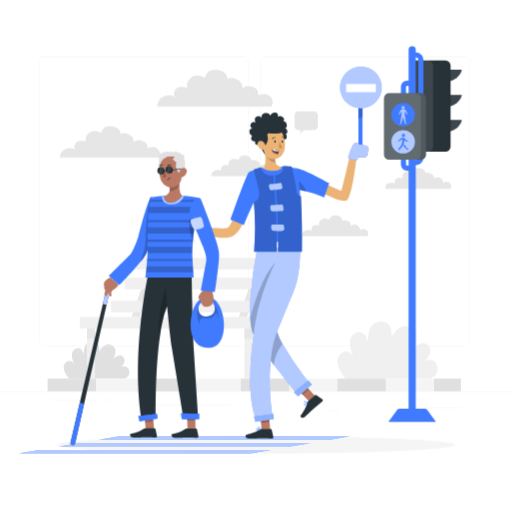
t = 0.00 s
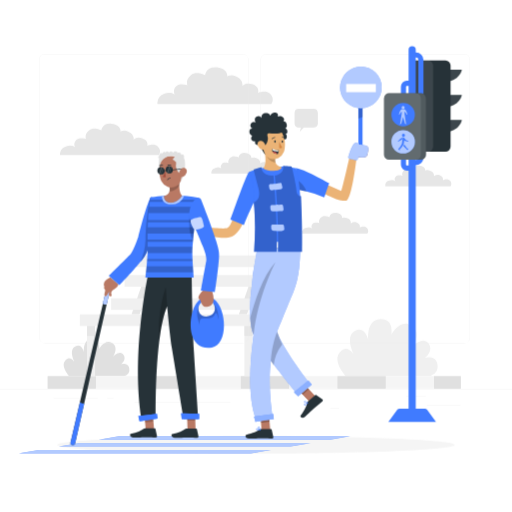
t = 0.19 s
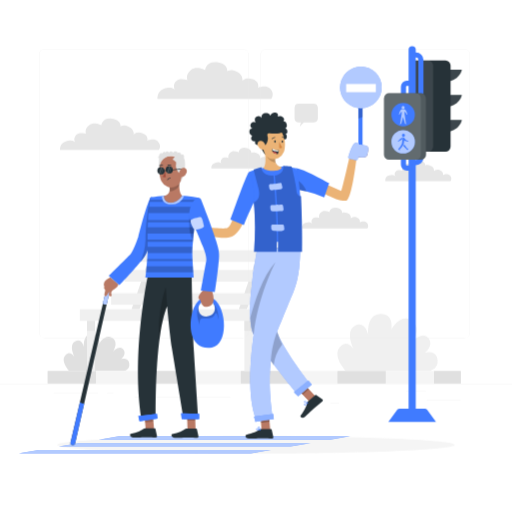
t = 0.56 s
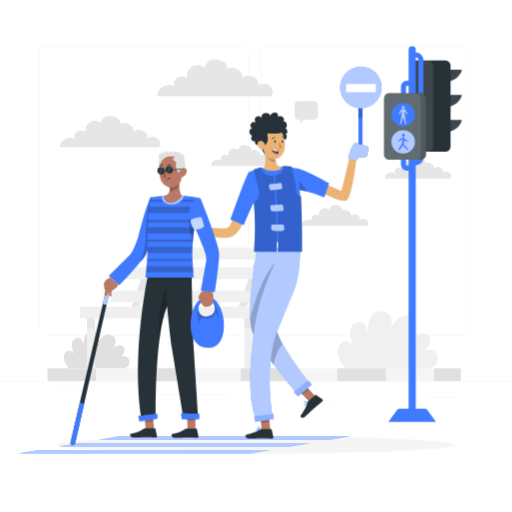
t = 0.75 s
t = 0.94 s: frame unchanged from t = 0.56 s, image omitted
t = 1.31 s: frame unchanged from t = 0.19 s, image omitted

The animated SVG that drew these frames (rendered in a browser with its animation timeline set to each time). Animation: 1 CSS @keyframes rule; one cycle of 1.50 s, repeats indefinitely.

<svg class="animated" id="freepik_stories-volunteering" xmlns="http://www.w3.org/2000/svg" viewBox="0 0 500 500" version="1.1" xmlns:xlink="http://www.w3.org/1999/xlink" xmlns:svgjs="http://svgjs.com/svgjs"><style>svg#freepik_stories-volunteering:not(.animated) .animable {opacity: 0;}svg#freepik_stories-volunteering.animated #freepik--background-complete--inject-132 {animation: 1.5s Infinite  linear floating;animation-delay: 0s;}            @keyframes floating {                0% {                    opacity: 1;                    transform: translateY(0px);                }                50% {                    transform: translateY(-10px);                }                100% {                    opacity: 1;                    transform: translateY(0px);                }            }        </style><g id="freepik--background-complete--inject-132" class="animable animator-active" style="transform-origin: 250px 228.23px;"><path d="M67.58,369.77s-9-9.78-3.68-15.45,9.4,2.73,9.4,2.73-6.87-12.27,0-16.18,8.73,6,8.73,6S80.26,334,89.47,333.28s7.3,9.93,7.3,9.93,5.46-10.3,12.61-6,1.12,13.45,1.12,13.45,6.37-6.74,10-1.85-2.16,9.29-2.16,9.29,6.89-2.2,7.92,4.2-5.44,7.44-5.44,7.44Z" style="fill: rgb(224, 224, 224); transform-origin: 94.2945px 351.508px;" id="elwuqe5zg3so" class="animable"></path><path d="M337.67,369.77s-13.78-14.92-5.61-23.57,14.35,4.16,14.35,4.16-10.49-18.73,0-24.7,13.31,9.2,13.31,9.2-2.7-19.7,11.35-20.78,11.14,15.16,11.14,15.16,8.34-15.72,19.25-9.12,1.72,20.54,1.72,20.54,9.71-10.29,15.24-2.83S415.11,352,415.11,352s10.52-3.35,12.1,6.41-8.31,11.35-8.31,11.35Z" style="fill: rgb(240, 240, 240); transform-origin: 378.426px 341.899px;" id="elkgam7lqwoi" class="animable"></path><polygon points="233.26 309.51 241.12 309.51 257.2 263.21 249.34 263.21 233.26 309.51" style="fill: rgb(230, 230, 230); transform-origin: 245.23px 286.36px;" id="el3bfm2e996tk" class="animable"></polygon><polygon points="128.45 309.51 136.31 309.51 152.39 263.21 144.53 263.21 128.45 309.51" style="fill: rgb(230, 230, 230); transform-origin: 140.42px 286.36px;" id="ell2puus4ger" class="animable"></polygon><rect x="46.53" y="369.77" width="403.52" height="12.23" style="fill: rgb(245, 245, 245); transform-origin: 248.29px 375.885px;" id="elusr3rjwrmz9" class="animable"></rect><rect x="46.53" y="369.77" width="47.16" height="12.23" style="fill: rgb(224, 224, 224); transform-origin: 70.11px 375.885px;" id="el0dqb4p0vmz2a" class="animable"></rect><rect x="140.86" y="369.77" width="47.16" height="12.23" style="fill: rgb(224, 224, 224); transform-origin: 164.44px 375.885px;" id="eldsijh7ry2yn" class="animable"></rect><rect x="235.19" y="369.77" width="47.16" height="12.23" style="fill: rgb(224, 224, 224); transform-origin: 258.77px 375.885px;" id="el05tglzgz2woy" class="animable"></rect><rect x="329.52" y="369.77" width="47.16" height="12.23" style="fill: rgb(224, 224, 224); transform-origin: 353.1px 375.885px;" id="elx1m072a9yas" class="animable"></rect><rect x="423.85" y="369.77" width="26.2" height="12.23" style="fill: rgb(224, 224, 224); transform-origin: 436.95px 375.885px;" id="el44j2pb069a4" class="animable"></rect><path d="M408.8,184.3H376.26a5.09,5.09,0,0,1,3.66-5.5c4.33-1.59,6.35.8,6.35.8a3.51,3.51,0,0,1,0-4.5c1.8-2.6,6.81-1,6.81-1s-1.47-2.92,1.78-5.59,8.06,0,8.06,0,.38-5.19,6.73-4.36,5.65,5.1,5.65,5.1,1.72-1.53,5.4.2a4.83,4.83,0,0,1,3.1,5s1.88-2.32,5.85-.81,2.88,4.68,2.88,4.68,4.52-2,6.83.49c2.77,3,.62,5.5.62,5.5Z" style="fill: rgb(230, 230, 230); transform-origin: 408.5px 174.185px;" id="elu3i37nlc3y8" class="animable"></path><path d="M239,172H206.48a5.08,5.08,0,0,1,3.65-5.5c4.33-1.59,6.35.8,6.35.8a3.54,3.54,0,0,1,0-4.51c1.81-2.59,6.82-1,6.82-1s-1.48-2.92,1.77-5.59,8.07,0,8.07,0,.38-5.18,6.73-4.35,5.65,5.1,5.65,5.1,1.71-1.53,5.39.2a4.84,4.84,0,0,1,3.11,5s1.87-2.33,5.84-.82,2.89,4.69,2.89,4.69,4.51-2,6.82.49c2.78,3,.62,5.5.62,5.5Z" style="fill: rgb(230, 230, 230); transform-origin: 238.716px 161.885px;" id="el5expqa4tiod" class="animable"></path><path d="M306.22,108.62H291.67a4.09,4.09,0,0,0-4,4.11v10.59a3.7,3.7,0,0,0,4,3.64h2.2l-1.11,4.18,4-4.18h9.45c2.19,0,4.19-1.45,4.19-3.64V112.73A4.29,4.29,0,0,0,306.22,108.62Z" style="fill: rgb(230, 230, 230); transform-origin: 299.035px 119.88px;" id="elgc5ptye7q0u" class="animable"></path><path d="M210.56,104.05H153.79a9.14,9.14,0,0,1,6.37-9.88c7.56-2.77,11.09,1.26,11.09,1.26s-3.15-3.4,0-7.93,11.89-1.82,11.89-1.82-2.57-5.11,3.1-9.77,14.07,0,14.07,0,.66-9.05,11.75-7.61,9.86,8.91,9.86,8.91,3-2.68,9.41.35,5.41,8.74,5.41,8.74S240,82.23,247,84.86,252,93,252,93s7.89-3.26,11.91,1.13c4.85,5.29,1.08,9.88,1.08,9.88Z" style="fill: rgb(230, 230, 230); transform-origin: 210.052px 86.0974px;" id="elfcpzku9g9m8" class="animable"></path><path d="M107.9,153.84H58.65s-1-5.93,5.53-8.33,9.62,1.21,9.62,1.21-2.73-2.89,0-6.82,10.32-1.55,10.32-1.55-2.23-4.42,2.68-8.46,12.21,0,12.21,0,.58-7.85,10.19-6.59,8.56,7.72,8.56,7.72,2.59-2.32,8.16.3,4.7,7.59,4.7,7.59,2.84-3.53,8.85-1.24,4.37,7.09,4.37,7.09,6.84-3.06,10.33.75c4.2,4.59.93,8.33.93,8.33Z" style="fill: rgb(230, 230, 230); transform-origin: 107.454px 138.502px;" id="el2zcpj3jk9iy" class="animable"></path><path d="M327.61,230.5H295.08a5.08,5.08,0,0,1,3.65-5.5c4.33-1.59,6.35.8,6.35.8a3.52,3.52,0,0,1,0-4.5c1.8-2.6,6.81-1,6.81-1s-1.47-2.92,1.78-5.59,8.06,0,8.06,0,.38-5.19,6.74-4.36,5.65,5.1,5.65,5.1,1.71-1.53,5.39.2a4.83,4.83,0,0,1,3.1,5s1.88-2.32,5.85-.81,2.89,4.68,2.89,4.68,4.51-2,6.82.49c2.78,3,.62,5.5.62,5.5Z" style="fill: rgb(230, 230, 230); transform-origin: 327.316px 220.385px;" id="elglgtjnfqf8" class="animable"></path><rect x="77.97" y="309.51" width="170.32" height="11.35" style="fill: rgb(240, 240, 240); transform-origin: 163.13px 315.185px;" id="elzf44l9nbt5q" class="animable"></rect><rect x="108.54" y="293.78" width="151.97" height="11.35" style="fill: rgb(240, 240, 240); transform-origin: 184.525px 299.455px;" id="el6z2cqiikp4b" class="animable"></rect><rect x="121.65" y="271.08" width="151.97" height="11.35" style="fill: rgb(240, 240, 240); transform-origin: 197.635px 276.755px;" id="elttawwg6p3z" class="animable"></rect><rect x="130.38" y="251.86" width="151.98" height="11.35" style="fill: rgb(240, 240, 240); transform-origin: 206.37px 257.535px;" id="elnepxoj4j8a" class="animable"></rect><rect x="84.96" y="320.86" width="7.86" height="48.91" style="fill: rgb(240, 240, 240); transform-origin: 88.89px 345.315px;" id="el5dzbm35f7j" class="animable"></rect><rect x="84.96" y="320.86" width="7.86" height="9.61" style="fill: rgb(230, 230, 230); transform-origin: 88.89px 325.665px;" id="elp76fw0a60kh" class="animable"></rect><rect x="238.68" y="320.86" width="7.86" height="48.91" style="fill: rgb(240, 240, 240); transform-origin: 242.61px 345.315px;" id="elbqx45dlhru" class="animable"></rect><rect x="238.68" y="320.86" width="7.86" height="9.61" style="fill: rgb(230, 230, 230); transform-origin: 242.61px 325.665px;" id="el64pze6k63fq" class="animable"></rect><rect y="382.4" width="500" height="0.25" style="fill: rgb(235, 235, 235); transform-origin: 250px 382.525px;" id="eldq4lat2w8xh" class="animable"></rect><rect x="416.78" y="398.49" width="33.12" height="0.25" style="fill: rgb(235, 235, 235); transform-origin: 433.34px 398.615px;" id="eleaimx7bziv6" class="animable"></rect><rect x="322.53" y="401.21" width="8.69" height="0.25" style="fill: rgb(235, 235, 235); transform-origin: 326.875px 401.335px;" id="el7zl2mambvnd" class="animable"></rect><rect x="396.59" y="389.21" width="19.19" height="0.25" style="fill: rgb(235, 235, 235); transform-origin: 406.185px 389.335px;" id="elu03vj3gy8o" class="animable"></rect><rect x="52.46" y="390.89" width="43.19" height="0.25" style="fill: rgb(235, 235, 235); transform-origin: 74.055px 391.015px;" id="el91reid6m9tm" class="animable"></rect><rect x="104.56" y="390.89" width="6.33" height="0.25" style="fill: rgb(235, 235, 235); transform-origin: 107.725px 391.015px;" id="elwogjk8p0e7" class="animable"></rect><rect x="131.47" y="395.11" width="93.68" height="0.25" style="fill: rgb(235, 235, 235); transform-origin: 178.31px 395.235px;" id="elqu33kn3xli" class="animable"></rect><path d="M237,337.8H43.91a5.71,5.71,0,0,1-5.7-5.71V60.66A5.71,5.71,0,0,1,43.91,55H237a5.71,5.71,0,0,1,5.71,5.71V332.09A5.71,5.71,0,0,1,237,337.8ZM43.91,55.2a5.46,5.46,0,0,0-5.45,5.46V332.09a5.46,5.46,0,0,0,5.45,5.46H237a5.47,5.47,0,0,0,5.46-5.46V60.66A5.47,5.47,0,0,0,237,55.2Z" style="fill: rgb(235, 235, 235); transform-origin: 140.46px 196.4px;" id="el1d61qsvkuy2" class="animable"></path><path d="M453.31,337.8H260.21a5.72,5.72,0,0,1-5.71-5.71V60.66A5.72,5.72,0,0,1,260.21,55h193.1A5.71,5.71,0,0,1,459,60.66V332.09A5.71,5.71,0,0,1,453.31,337.8ZM260.21,55.2a5.47,5.47,0,0,0-5.46,5.46V332.09a5.47,5.47,0,0,0,5.46,5.46h193.1a5.47,5.47,0,0,0,5.46-5.46V60.66a5.47,5.47,0,0,0-5.46-5.46Z" style="fill: rgb(235, 235, 235); transform-origin: 356.75px 196.4px;" id="elb0liiggatf5" class="animable"></path></g><g id="freepik--Shadow--inject-132" class="animable" style="transform-origin: 250px 434.41px;"><path id="freepik--path--inject-132" d="M443.89,434.41c0,4.65-86.81,8.41-193.89,8.41s-193.89-3.76-193.89-8.41S142.92,426,250,426,443.89,429.77,443.89,434.41Z" style="fill: rgb(245, 245, 245); transform-origin: 250px 434.41px;" class="animable"></path></g><g id="freepik--traffic-light--inject-132" class="animable" style="transform-origin: 413px 228.5px;"><path d="M434.91,68.16H451S449.68,77.4,437.29,80Z" style="fill: rgb(38, 50, 56); transform-origin: 442.955px 74.08px;" id="elmq4bul6b04" class="animable"></path><path d="M434.91,92.66H451s-1.32,9.24-13.71,11.87Z" style="fill: rgb(38, 50, 56); transform-origin: 442.955px 98.595px;" id="el7amlnuolvcd" class="animable"></path><path d="M434.91,117.16H451s-1.32,9.24-13.71,11.87Z" style="fill: rgb(38, 50, 56); transform-origin: 442.955px 123.095px;" id="elkijd57h3ntk" class="animable"></path><g id="el4kyatge75p9"><path d="M434.91,68.16H451S449.68,77.4,437.29,80Z" style="fill: rgb(255, 255, 255); opacity: 0.1; transform-origin: 442.955px 74.08px;" class="animable"></path></g><g id="el5auphoydbku"><path d="M434.91,92.66H451s-1.32,9.24-13.71,11.87Z" style="fill: rgb(255, 255, 255); opacity: 0.1; transform-origin: 442.955px 98.595px;" class="animable"></path></g><g id="elkrnll4ok96i"><path d="M434.91,117.16H451s-1.32,9.24-13.71,11.87Z" style="fill: rgb(255, 255, 255); opacity: 0.1; transform-origin: 442.955px 123.095px;" class="animable"></path></g><rect x="400" y="59" width="40" height="89" rx="5" style="fill: rgb(38, 50, 56); transform-origin: 420px 103.5px;" id="elm2sc72o6pyo" class="animable"></rect><g id="eldvozi3p6hxh"><rect x="400" y="59" width="23" height="89" rx="5" style="fill: rgb(255, 255, 255); opacity: 0.1; transform-origin: 411.5px 103.5px;" class="animable"></rect></g><path d="M402.5,53.68h3.82A4.69,4.69,0,0,1,411,58.36v95.73a4.69,4.69,0,0,1-4.68,4.68H402.5" style="fill: none; stroke: rgb(64, 123, 255); stroke-miterlimit: 10; stroke-width: 5px; transform-origin: 406.75px 106.225px;" id="eld83n97py5xp" class="animable"></path><path d="M417.06,400.14a2.77,2.77,0,0,0-2.25-1.14H390.19a2.77,2.77,0,0,0-2.25,1.14L379.23,412h46.54Z" style="fill: rgb(64, 123, 255); transform-origin: 402.5px 405.5px;" id="elryjfheev5t" class="animable"></path><path d="M406,48.5a3.5,3.5,0,0,0-7,0,4,4,0,0,0,.05.5H399V399h7V49H406A4,4,0,0,0,406,48.5Z" style="fill: rgb(64, 123, 255); transform-origin: 402.504px 222px;" id="el8tfbpxcyhgj" class="animable"></path><path d="M402.5,81.35h-5.23A3.29,3.29,0,0,0,394,84.64v76.21a3.28,3.28,0,0,0,3.29,3.28h5.23" style="fill: none; stroke: rgb(64, 123, 255); stroke-miterlimit: 10; stroke-width: 5px; transform-origin: 398.26px 122.74px;" id="elat85hfrhdjl" class="animable"></path><rect x="375" y="91" width="41" height="65" rx="5" style="fill: rgb(38, 50, 56); transform-origin: 395.5px 123.5px;" id="elsypfi49hehj" class="animable"></rect><g id="elglwk60c7ce4"><rect x="375" y="91" width="41" height="65" rx="5" style="fill: rgb(255, 255, 255); opacity: 0.2; transform-origin: 395.5px 123.5px;" class="animable"></rect></g><g id="eljtn9ee8rdv"><rect x="375" y="91" width="36" height="65" rx="5" style="fill: rgb(255, 255, 255); opacity: 0.1; transform-origin: 393px 123.5px;" class="animable"></rect></g><circle cx="393.68" cy="111.95" r="11.47" style="fill: rgb(64, 123, 255); transform-origin: 393.68px 111.95px;" id="elf7omvt0wvl9" class="animable"></circle><path d="M382.21,138.42A11.47,11.47,0,1,0,393.68,127,11.47,11.47,0,0,0,382.21,138.42Z" style="fill: rgb(64, 123, 255); transform-origin: 393.68px 138.47px;" id="ele55cqnoetm8" class="animable"></path><g id="elu8iehdb47h"><path d="M382.21,138.42A11.47,11.47,0,1,0,393.68,127,11.47,11.47,0,0,0,382.21,138.42Z" style="fill: rgb(255, 255, 255); opacity: 0.6; transform-origin: 393.68px 138.47px;" class="animable"></path></g><path d="M392.5,132a1.49,1.49,0,1,0,1.48-1.48A1.49,1.49,0,0,0,392.5,132Z" style="fill: rgb(64, 123, 255); transform-origin: 393.99px 132.01px;" id="el6p2fwbajcrx" class="animable"></path><path d="M394.59,134.36l.74,1a4.28,4.28,0,0,0,1.9,1.67l1.73.78-.28.63-2.18-.53a4.36,4.36,0,0,1-1.83-1h0l-.4,3.64-.67,1.21a14,14,0,0,1-2.8,3.56l-.61.56.19,1.39-1.58-1.78.35-.33a13.73,13.73,0,0,0,3.35-4.82h0l.92-6.52Z" style="fill: rgb(64, 123, 255); transform-origin: 393.88px 140.545px;" id="elpkrc5s8ewup" class="animable"></path><polygon points="394.74 140.96 393.88 142.41 397.97 146.63 398.96 144.85 397.83 145.24 394.74 140.96" style="fill: rgb(64, 123, 255); transform-origin: 396.42px 143.795px;" id="el4l9gwypxyw7" class="animable"></polygon><path d="M393,134.16l-.47,2.18h0a7.84,7.84,0,0,0-3.18,1.66l-.52.45-.39-.43,1.61-1.7a7.68,7.68,0,0,1,1.49-1.23Z" style="fill: rgb(64, 123, 255); transform-origin: 390.72px 136.305px;" id="elcxa1h0u529h" class="animable"></path><g id="elks1500zz529"><g style="opacity: 0.6; transform-origin: 393.685px 112.23px;" class="animable"><circle cx="393.68" cy="104.94" r="1.48" style="fill: rgb(255, 255, 255); transform-origin: 393.68px 104.94px;" id="elca5tuff3175" class="animable"></circle><path d="M392.3,108.72a7,7,0,0,0-1.95,2.7l-.25.61h-.52l.31-1.47a7.27,7.27,0,0,1,.92-2.25l.57-.91a1.61,1.61,0,0,1,1.37-.75h1.86a1.61,1.61,0,0,1,1.37.75l.57.91a6.81,6.81,0,0,1,.92,2.25l.32,1.47h-.53l-.25-.61a7,7,0,0,0-1.95-2.7h0v2.56l1.4,9.21,1,.5h-1.92l-1.91-6.88L391.77,121h-1.91l1-.5,1.41-9.21v-2.56Z" style="fill: rgb(255, 255, 255); transform-origin: 393.685px 113.825px;" id="eldefjwmnd6ar" class="animable"></path></g></g></g><g id="freepik--Crosswalk--inject-132" class="animable" style="transform-origin: 180.215px 434.41px;"><polygon points="264.35 439.46 244.93 442.82 18.52 442.82 21.75 442.21 21.76 442.21 37.96 439.46 264.35 439.46" style="fill: rgb(64, 123, 255); transform-origin: 141.435px 441.14px;" id="eladosvskllro" class="animable"></polygon><polygon points="303.12 432.73 283.73 436.09 57.47 436.09 76.98 432.73 303.12 432.73" style="fill: rgb(64, 123, 255); transform-origin: 180.295px 434.41px;" id="el7xh5ixewakq" class="animable"></polygon><polygon points="341.91 426 322.52 429.37 96.49 429.37 116 426 341.91 426" style="fill: rgb(64, 123, 255); transform-origin: 219.2px 427.685px;" id="elh6096166dgn" class="animable"></polygon><g id="el283sjwlvf7k"><polygon points="264.35 439.46 244.93 442.82 18.52 442.82 21.75 442.21 21.76 442.21 37.96 439.46 264.35 439.46" style="fill: rgb(255, 255, 255); opacity: 0.6; transform-origin: 141.435px 441.14px;" class="animable"></polygon></g><g id="elhdm031wwgx"><polygon points="303.12 432.73 283.73 436.09 57.47 436.09 76.98 432.73 303.12 432.73" style="fill: rgb(255, 255, 255); opacity: 0.6; transform-origin: 180.295px 434.41px;" class="animable"></polygon></g><g id="elcl3kcd4pct"><polygon points="341.91 426 322.52 429.37 96.49 429.37 116 426 341.91 426" style="fill: rgb(255, 255, 255); opacity: 0.6; transform-origin: 219.2px 427.685px;" class="animable"></polygon></g></g><g id="freepik--character-1--inject-132" class="animable" style="transform-origin: 281.534px 246.595px;"><polygon points="264 420.75 255.65 421.64 254.08 403.63 262.43 402.75 264 420.75" style="fill: rgb(185, 121, 100); transform-origin: 259.04px 412.195px;" id="elkp6czfnoqs" class="animable"></polygon><g id="elbem94tgsvl"><polygon points="262.43 402.75 254.08 403.63 254.89 412.92 263.25 412.03 262.43 402.75" style="opacity: 0.2; isolation: isolate; transform-origin: 258.665px 407.835px;" class="animable"></polygon></g><polygon points="308.03 386.8 301.96 392.15 289.07 378.52 295.15 373.17 308.03 386.8" style="fill: rgb(185, 121, 100); transform-origin: 298.55px 382.66px;" id="elklchwsmbhll" class="animable"></polygon><g id="elrp6rf93jjdb"><polygon points="295.15 373.18 289.08 378.53 295.73 385.55 301.81 380.2 295.15 373.18" style="opacity: 0.2; isolation: isolate; transform-origin: 295.445px 379.365px;" class="animable"></polygon></g><path d="M270.56,323.91c4.44,14.84,30.53,48.83,30.53,48.83L289.6,384.23c-6.64-8-25.12-31.86-25.12-31.86-3.32,25.14,1.93,56.08,1.93,56.08l-16.3,1.1c-8.83-20.9-5.41-59.26-3.47-75.14.55-4.49,1-7.19,1-7.19-3.68-8-4-22.29-3.05-36.92a412.34,412.34,0,0,1,6.65-48.44l42,.56c-.28,10.22-.55,27.62-6.63,42.26S270.56,323.91,270.56,323.91Z" style="fill: rgb(64, 123, 255); transform-origin: 272.612px 325.705px;" id="el689ligjv5q" class="animable"></path><g id="el985ygudcpjr"><path d="M270.56,323.91c4.44,14.84,30.53,48.83,30.53,48.83L289.6,384.23c-6.64-8-25.12-31.86-25.12-31.86-3.32,25.14,1.93,56.08,1.93,56.08l-16.3,1.1c-8.83-20.9-5.41-59.26-3.47-75.14.55-4.49,1-7.19,1-7.19-3.68-8-4-22.29-3.05-36.92a412.34,412.34,0,0,1,6.65-48.44l42,.56c-.28,10.22-.55,27.62-6.63,42.26S270.56,323.91,270.56,323.91Z" style="fill: rgb(255, 255, 255); opacity: 0.6; transform-origin: 272.612px 325.705px;" class="animable"></path></g><path d="M254.76,419h9.83a.71.71,0,0,1,.69.56l1.6,7.2a1.21,1.21,0,0,1-.92,1.42,1.23,1.23,0,0,1-.27,0c-3.18,0-5.49-.24-9.49-.24-2.46,0-9.88.25-13.27.25s-3.84-3.35-2.45-3.66c6.23-1.36,10.93-3.24,12.92-5A2,2,0,0,1,254.76,419Z" style="fill: rgb(38, 50, 56); transform-origin: 253.324px 423.595px;" id="elda0ck8wmhha" class="animable"></path><path d="M252.09,420.37a2.41,2.41,0,0,1-1.56-.41,1.15,1.15,0,0,1-.4-1,.56.56,0,0,1,.33-.53c.9-.47,3.51,1.14,3.8,1.32a.18.18,0,0,1,.09.19.19.19,0,0,1-.14.16A9.59,9.59,0,0,1,252.09,420.37Zm-1.21-1.68a.57.57,0,0,0-.25.06s-.11.07-.12.22a.78.78,0,0,0,.26.69,3.93,3.93,0,0,0,2.88.15A7.7,7.7,0,0,0,250.88,418.69Z" style="fill: rgb(64, 123, 255); transform-origin: 252.238px 419.361px;" id="elpuw0ktg60gc" class="animable"></path><path d="M254.15,420.08h-.09c-.83-.45-2.45-2.23-2.28-3.08a.63.63,0,0,1,.61-.51,1,1,0,0,1,.82.25c.93.76,1.13,3.09,1.14,3.2a.21.21,0,0,1-.09.18A.17.17,0,0,1,254.15,420.08Zm-1.62-3.28h-.09c-.25,0-.27.14-.28.2-.1.52.92,1.87,1.76,2.5a4.62,4.62,0,0,0-1-2.54A.67.67,0,0,0,252.53,416.8Z" style="fill: rgb(64, 123, 255); transform-origin: 253.059px 418.3px;" id="elbwz2zpqaxj5" class="animable"></path><path d="M300.5,392.19l7.38-6.5a.69.69,0,0,1,.88,0l6,4.35a1.2,1.2,0,0,1,.25,1.67l-.18.19c-2.42,2.07-4.29,3.45-7.29,6.09-1.84,1.63-7.24,6.73-9.79,9s-5.1,0-4.26-1.13c3.78-5.14,6.06-9.66,6.37-12.32A2,2,0,0,1,300.5,392.19Z" style="fill: rgb(38, 50, 56); transform-origin: 304.284px 396.746px;" id="elhvvjp02u47e" class="animable"></path><path d="M299.43,395a2.4,2.4,0,0,1-1.43.72,1.15,1.15,0,0,1-1-.51.59.59,0,0,1-.1-.62c.36-.94,3.39-1.46,3.72-1.51a.19.19,0,0,1,.2.07.22.22,0,0,1,0,.22A9.49,9.49,0,0,1,299.43,395Zm-2-.46a.43.43,0,0,0-.15.2s0,.13.06.25a.76.76,0,0,0,.65.35,3.88,3.88,0,0,0,2.25-1.8A7.89,7.89,0,0,0,297.42,394.56Z" style="fill: rgb(64, 123, 255); transform-origin: 298.851px 394.397px;" id="elwvameoe0bf" class="animable"></path><path d="M300.79,393.44l-.07.06c-.92.21-3.31-.06-3.75-.81a.61.61,0,0,1,.13-.78,1,1,0,0,1,.77-.36c1.21,0,2.89,1.57,3,1.65a.21.21,0,0,1,0,.19A.16.16,0,0,1,300.79,393.44Zm-3.39-1.39-.06.06c-.19.16-.11.28-.08.33.27.46,1.93.79,3,.71a4.49,4.49,0,0,0-2.39-1.26A.65.65,0,0,0,297.4,392.05Z" style="fill: rgb(64, 123, 255); transform-origin: 298.888px 392.559px;" id="elrph2i235dnd" class="animable"></path><g id="ely9xt9aq3fg"><path d="M275.61,336.19a40.66,40.66,0,0,0-8.42,20.47c-1.66-2.57-2.71-4.29-2.71-4.29s.6-14.95,6.08-28.46A84,84,0,0,0,275.61,336.19Z" style="opacity: 0.2; isolation: isolate; transform-origin: 270.045px 340.285px;" class="animable"></path></g><g id="eld18zsr1vuls"><path d="M246.7,333.94c.52-4.21.92-6.72.92-6.72C247.31,330.31,247,331.64,246.7,333.94Z" style="opacity: 0.2; isolation: isolate; transform-origin: 247.16px 330.58px;" class="animable"></path></g><g id="el5ctay5o2h5q"><path d="M269,256c-.54,1.05-17.76,34.78-21.37,71.2-1.93-4.2-2.94-10.12-3.33-16.9C248.84,294.55,256,270.28,269,256Z" style="opacity: 0.2; isolation: isolate; transform-origin: 256.65px 291.6px;" class="animable"></path></g><polygon points="291.11 386.9 304.46 375.64 301.09 371.65 287.03 383.07 291.11 386.9" style="fill: rgb(64, 123, 255); transform-origin: 295.745px 379.275px;" id="el8judu7sfwny" class="animable"></polygon><g id="elcjtmhu2qbm6"><polygon points="291.11 386.9 304.46 375.64 301.09 371.65 287.03 383.07 291.11 386.9" style="fill: rgb(64, 123, 255); opacity: 0.6; isolation: isolate; transform-origin: 295.745px 379.275px;" class="animable"></polygon></g><g id="ela8zqlopc2cn"><g style="opacity: 0.4; transform-origin: 295.74px 379.275px;" class="animable"><polygon points="304.45 375.64 303.28 376.63 298.62 380.57 291.12 386.9 287.03 383.07 288.61 381.8 300.15 372.42 301.09 371.65 304.45 375.64" style="fill: rgb(255, 255, 255); transform-origin: 295.74px 379.275px;" id="elbvmujg1i2m" class="animable"></polygon><g id="el22bouuezkkr"><polygon points="304.45 375.64 303.28 376.63 298.62 380.57 291.12 386.9 287.03 383.07 288.61 381.8 300.15 372.42 301.09 371.65 304.45 375.64" style="fill: rgb(255, 255, 255); opacity: 0.6; isolation: isolate; transform-origin: 295.74px 379.275px;" class="animable"></polygon></g></g></g><polygon points="249.36 411.89 267.35 409.21 266.8 404.23 248.08 406.69 249.36 411.89" style="fill: rgb(64, 123, 255); transform-origin: 257.715px 408.06px;" id="ele9jowz35e7s" class="animable"></polygon><g id="elgfuly5judgg"><polygon points="249.36 411.89 267.35 409.21 266.8 404.23 248.08 406.69 249.36 411.89" style="fill: rgb(64, 123, 255); opacity: 0.6; isolation: isolate; transform-origin: 257.715px 408.06px;" class="animable"></polygon></g><g id="elad4lhad0nt"><g style="opacity: 0.4; isolation: isolate; transform-origin: 257.715px 408.06px;" class="animable"><polygon points="249.36 411.89 267.35 409.21 266.8 404.23 248.08 406.69 249.36 411.89" style="fill: rgb(255, 255, 255); transform-origin: 257.715px 408.06px;" id="el7463nunj524" class="animable"></polygon><g id="el2bapn4e9uq9"><polygon points="249.36 411.89 267.35 409.21 266.8 404.23 248.08 406.69 249.36 411.89" style="fill: rgb(255, 255, 255); opacity: 0.6; isolation: isolate; transform-origin: 257.715px 408.06px;" class="animable"></polygon></g></g></g><rect x="350" y="105" width="4" height="43" style="fill: rgb(64, 123, 255); transform-origin: 352px 126.5px;" id="eljttgqv1sh3b" class="animable"></rect><path d="M318.86,180.18l14.23,6.24c.79-.24,8.44-34.16,8.44-34.16l6.88.51s-4.27,37.46-9.26,42.39c-4.1,4.05-23.33-6.57-23.33-6.57Z" style="fill: rgb(235, 179, 118); transform-origin: 332.115px 174.17px;" id="el9o2lr9h719a" class="animable"></path><path d="M286.16,185a8,8,0,0,1,1.59,0,96.51,96.51,0,0,1,11.46,2,103.32,103.32,0,0,1,17.42,5.7L321.41,179s-26.58-14.77-32.16-14.69C289.25,164.31,281.74,185.67,286.16,185Z" style="fill: rgb(64, 123, 255); transform-origin: 303.088px 178.505px;" id="elunj8ohqn7d" class="animable"></path><g id="elixta8wykxmb"><path d="M287.75,185a96.51,96.51,0,0,1,11.46,2c-1.55-6.7-9.8-12.18-9.8-12.18Z" style="opacity: 0.2; isolation: isolate; transform-origin: 293.48px 180.91px;" class="animable"></path></g><path d="M343.45,147.26s1.42-3.45,3-4,11.58-1.2,12.49-.11.46,9.1-1.47,10-10.69.13-11.5-.28Z" style="fill: rgb(185, 121, 100); transform-origin: 351.421px 148.064px;" id="elqzajqpmlq6a" class="animable"></path><g id="freepik--group--inject-132" class="animable" style="transform-origin: 268.42px 199.842px;"><path d="M242.94,168.05s1.27,6.38,2.82,15.65c.7,4.19,1.45,9,2.18,14,0,0,0,.05,0,.07.89,6.21,1.73,12.82,2.36,19.25a191.8,191.8,0,0,1,1,20h42.07s.61-10.45.52-24.19c0-6.29-.22-13.26-.67-20.24-.65-10.1-1.86-20.21-4-28.26C289.25,164.31,264.5,158.75,242.94,168.05Z" style="fill: rgb(64, 123, 255); transform-origin: 268.42px 199.842px;" id="elz362rdix6re" class="animable"></path></g><path d="M257,164.25c3.83,3.48,13.21,2.19,13.21,2.19s5.86-1.6,4.63-3.43c-3.46-.57-5.12-2.18-5.81-4.24a10,10,0,0,1-.35-3.94,20.71,20.71,0,0,1,.29-2.2L257.4,144C258.91,149.71,260.78,160.14,257,164.25Z" style="fill: rgb(235, 179, 118); transform-origin: 266.005px 155.337px;" id="el5k82y7jdgsv" class="animable"></path><g id="el6fch5mj7c97"><path d="M260.08,149.5c.46,7,6.18,8.88,9,9.27a10,10,0,0,1-.35-3.94Z" style="opacity: 0.2; isolation: isolate; transform-origin: 264.58px 154.135px;" class="animable"></path></g><path d="M276.92,125.7s3.31,10.45-1.72,15.46S267,126.25,267,126.25Z" style="fill: rgb(38, 50, 56); transform-origin: 272.494px 133.834px;" id="el9fi5bio76fk" class="animable"></path><path d="M258.52,150.34a12.15,12.15,0,0,0,1.53,1.92,9.82,9.82,0,0,0,11.74,2,11,11,0,0,0,5.39-6c.13-.36.25-.73.35-1.11a22.49,22.49,0,0,0,.52-2.8c.91-6.93-.61-16.16-7.26-19A10.66,10.66,0,0,0,256,135.87C256.26,142.45,256.19,146.74,258.52,150.34Z" style="fill: rgb(235, 179, 118); transform-origin: 267.133px 139.945px;" id="elavse4724w7l" class="animable"></path><path d="M267.75,138.2c-.05.62.32,1.15.74,1.15s.75-.51.76-1.14-.32-1.15-.73-1.16S267.76,137.55,267.75,138.2Z" style="fill: rgb(38, 50, 56); transform-origin: 268.498px 138.2px;" id="elkp4ti859geb" class="animable"></path><path d="M274.92,138.29c-.06.63.32,1.15.73,1.15s.76-.51.77-1.14-.33-1.15-.74-1.15S274.93,137.69,274.92,138.29Z" style="fill: rgb(38, 50, 56); transform-origin: 275.667px 138.295px;" id="ely5wvfmd1kbg" class="animable"></path><path d="M272.64,138.57a22.76,22.76,0,0,0,2.95,5.47,3.66,3.66,0,0,1-3,.52Z" style="fill: rgb(213, 135, 69); transform-origin: 274.09px 141.625px;" id="elzsli3qg82h" class="animable"></path><path d="M265.56,135.85a.42.42,0,0,0,.36-.14,3,3,0,0,1,2.4-1.22.37.37,0,0,0,.06-.74h0a3.67,3.67,0,0,0-3,1.5.37.37,0,0,0,.05.52h0A.53.53,0,0,0,265.56,135.85Z" style="fill: rgb(38, 50, 56); transform-origin: 267.009px 134.801px;" id="elt7p6g9lt73l" class="animable"></path><path d="M278,135.86a.41.41,0,0,0,.22,0,.37.37,0,0,0,.18-.49h0a3.72,3.72,0,0,0-2.65-2.13.37.37,0,0,0-.42.32h0a.39.39,0,0,0,.31.42h0a3,3,0,0,1,2.08,1.72A.43.43,0,0,0,278,135.86Z" style="fill: rgb(38, 50, 56); transform-origin: 276.881px 134.556px;" id="ell5gc63lstff" class="animable"></path><path d="M261.8,126.23l.54,3.41a2.57,2.57,0,0,0-1.18,3.27c1.21,2.84-.27,7.38-2.42,9.24,0,0-.11-1.25-1.16-.92s-.53,6.83,1.64,9.87c0,0-3.21-2.7-5.2-9.48-1.85-6.26-2.23-11.52-1-14Z" style="fill: rgb(38, 50, 56); transform-origin: 257.324px 138.665px;" id="ell0ihdkogew" class="animable"></path><path d="M253.16,128.6s-3.47-5.36,5.87-8.18,15.84,1.19,15.84,1.19,6.07,7.26-2,8.45C264.94,131.21,253.16,128.6,253.16,128.6Z" style="fill: rgb(38, 50, 56); transform-origin: 264.795px 124.884px;" id="elbyz91i86j6w" class="animable"></path><path d="M272.39,146.91a26,26,0,0,0-1.05,3.45l-.63,0c-2.87-.21-4.14-1.26-4.66-2.35a3.66,3.66,0,0,1-.33-1.73,3.56,3.56,0,0,1,.15-1c1.46,1,4.12,1.42,5.55,1.58C272,146.9,272.39,146.91,272.39,146.91Z" style="fill: rgb(38, 50, 56); transform-origin: 269.052px 147.82px;" id="elxqt9kaqmr58" class="animable"></path><path d="M271.87,147l-.33,1c-2.46-.12-4.81-.79-5.6-1.67a2,2,0,0,1,.27-1A13.94,13.94,0,0,0,271.87,147Z" style="fill: rgb(255, 255, 255); transform-origin: 268.905px 146.665px;" id="elvskzxt8kyqd" class="animable"></path><path d="M270.71,150.32c-2.87-.21-4.14-1.26-4.66-2.35a9.41,9.41,0,0,1,3.14.86A3.47,3.47,0,0,1,270.71,150.32Z" style="fill: rgb(222, 87, 83); transform-origin: 268.38px 149.145px;" id="el5420vf67729" class="animable"></path><path d="M253.25,140.88a2.71,2.71,0,0,1-3.25.37c-1.62-1.12-.75-3.5-.75-3.5a2.82,2.82,0,0,1-3.5-1c-1.5-2,.5-4.25.5-4.25a4.43,4.43,0,0,1-2.75-4.12,2.86,2.86,0,0,1,3-2.88,3.09,3.09,0,0,1-1.62-4.5c1.62-3.25,4.62-1.25,4.62-1.25s-2.12-4.5,1.13-5.87a3.24,3.24,0,0,1,4.5,1.5s-.38-4.5,3.87-5,4.75,2.62,4.75,2.62,2.13-4,5.25-3a3,3,0,0,1,2.25,3.75,4.56,4.56,0,0,1,5,.75c2.38,2.13.38,4,.38,4s2.87-.25,3.37,3.13-1.5,3.37-1.5,3.37a3.58,3.58,0,0,1,2.13,3.5c-.13,2.63-1.88,2.25-1.88,2.25a3.38,3.38,0,0,1,1.25,3.5c-.62,2.13-2.12,1.88-2.12,1.88s-1.5-5.63-3.25-7.38-14.63,0-14.63,0L258.38,138Z" style="fill: rgb(38, 50, 56); transform-origin: 262.068px 125.734px;" id="elaojbzz98vov" class="animable"></path><path d="M251.77,142.32a7.41,7.41,0,0,0,4.2,3.8c2.45.85,3.85-1.3,3.31-3.71-.5-2.13-2.36-5.21-4.89-5S250.77,140.13,251.77,142.32Z" style="fill: rgb(235, 179, 118); transform-origin: 255.398px 141.855px;" id="elg9cv1zo01w" class="animable"></path><polygon points="250.53 237 294 237 294 242.21 250.1 241.65 250.53 237" style="fill: rgb(38, 50, 56); transform-origin: 272.05px 239.605px;" id="eliza3x47odsf" class="animable"></polygon><rect x="279.82" y="234.88" width="1.54" height="9.13" style="fill: rgb(64, 123, 255); transform-origin: 280.59px 239.445px;" id="elbylkcdy1rf" class="animable"></rect><rect x="256.45" y="234.75" width="1.54" height="9.13" style="fill: rgb(64, 123, 255); transform-origin: 257.22px 239.315px;" id="elwrdqs5dlha8" class="animable"></rect><rect x="265.24" y="236.17" width="8" height="5.76" style="fill: rgb(255, 255, 255); transform-origin: 269.24px 239.05px;" id="el1elowojs1js" class="animable"></rect><g id="elf8gq7t0j4i6"><rect x="279.82" y="234.88" width="1.54" height="9.13" style="fill: rgb(255, 255, 255); opacity: 0.6; transform-origin: 280.59px 239.445px;" class="animable"></rect></g><g id="elu80mxcm2o7j"><rect x="256.45" y="234.75" width="1.54" height="9.13" style="fill: rgb(255, 255, 255); opacity: 0.6; transform-origin: 257.22px 239.315px;" class="animable"></rect></g><path d="M238.9,211.85s-1.53,11.21-10.35,17.84-34.22-1.89-34.22-1.89l-4-7.56s28.77,4.35,31.92,2.25,6-11.39,6-11.39Z" style="fill: rgb(235, 179, 118); transform-origin: 214.615px 221.658px;" id="el82tj042o6rb" class="animable"></path><path d="M248.67,196s-3.34,6-10.59,23.77L225,214.3s15.25-43.32,17.94-46.25C242.94,168.05,247.63,169.88,248.67,196Z" style="fill: rgb(64, 123, 255); transform-origin: 236.835px 193.91px;" id="el1imsfrg0m3e" class="animable"></path><path d="M340.33,152.38s-1.13,2.14,1.15,2.75,5.27,1.23,5.27,1.23,2.51.57,2.75-1.23l.24-1.79s7.7.87,8.4-1,2.44-8,.77-9.28-6.41-1.83-8.41-1.84a3,3,0,0,0-4.12-1.6C343.48,141,340.33,152.38,340.33,152.38Z" style="fill: rgb(64, 123, 255); transform-origin: 349.831px 147.879px;" id="el4uv37slr7e" class="animable"></path><g id="elne61xk1bzp"><path d="M340.33,152.38s-1.13,2.14,1.15,2.75,5.27,1.23,5.27,1.23,2.51.57,2.75-1.23l.24-1.79s7.7.87,8.4-1,2.44-8,.77-9.28-6.41-1.83-8.41-1.84a3,3,0,0,0-4.12-1.6C343.48,141,340.33,152.38,340.33,152.38Z" style="fill: rgb(255, 255, 255); opacity: 0.6; transform-origin: 349.831px 147.879px;" class="animable"></path></g><path d="M270.07,246H248a309,309,0,0,0-.1-48.52s7.54-1.31,4.4-13.81-4.74-18.16-4.74-18.16l7.77-2.27s-.84,8.47,11.67,8.3C267,171.54,271.63,224,270.07,246Z" style="fill: rgb(64, 123, 255); transform-origin: 258.976px 204.62px;" id="elxg7iwpkd4bb" class="animable"></path><g id="el5049d5jmznh"><path d="M270.07,246H248a309,309,0,0,0-.1-48.52s7.54-1.31,4.4-13.81-4.74-18.16-4.74-18.16l7.77-2.27s-.84,8.47,11.67,8.3C267,171.54,271.63,224,270.07,246Z" style="opacity: 0.2; isolation: isolate; transform-origin: 258.976px 204.62px;" class="animable"></path></g><path d="M268.34,171.63s9.61-1.5,8.06-9.63c0,0,4.34.44,8.35.66,0,0,4.4,16.82,4.82,24.27,0,0,.51,4.72,4.34,4.46,0,0,1.54,31.49,1,54.61H271.5S272.39,215,268.34,171.63Z" style="fill: rgb(64, 123, 255); transform-origin: 281.682px 204px;" id="elaizkoj1y3js" class="animable"></path><g id="elg9afk04hua"><path d="M268.34,171.63s9.61-1.5,8.06-9.63c0,0,4.34.44,8.35.66,0,0,4.4,16.82,4.82,24.27,0,0,.51,4.72,4.34,4.46,0,0,1.54,31.49,1,54.61H271.5S272.39,215,268.34,171.63Z" style="opacity: 0.2; isolation: isolate; transform-origin: 281.682px 204px;" class="animable"></path></g><path d="M273.27,178.65s-5.33.91-8.4,1-2.07,1.89-2,3.28.41,3,2.58,2.78,6.52-.45,7.82-.76,2.9-.56,2.28-2.81S275.17,178.34,273.27,178.65Z" style="fill: rgb(64, 123, 255); transform-origin: 269.174px 182.17px;" id="elaxly1hl0am" class="animable"></path><path d="M275.69,219.2s-5.41.22-8.46,0-2.3,1.61-2.37,3,0,3,2.21,3.09,6.52.38,7.84.25,3-.19,2.63-2.5S277.61,219.14,275.69,219.2Z" style="fill: rgb(64, 123, 255); transform-origin: 271.209px 222.377px;" id="elsv3yhifhlvo" class="animable"></path><g id="elnhzq1ict3yb"><path d="M275.69,219.2s-5.41.22-8.46,0-2.3,1.61-2.37,3,0,3,2.21,3.09,6.52.38,7.84.25,3-.19,2.63-2.5S277.61,219.14,275.69,219.2Z" style="fill: rgb(255, 255, 255); opacity: 0.6; transform-origin: 271.209px 222.377px;" class="animable"></path></g><path d="M274.71,199.84s-5.39.52-8.45.41-2.21,1.73-2.21,3.12.19,3,2.38,3,6.53,0,7.85-.17,2.94-.35,2.48-2.64S276.63,199.68,274.71,199.84Z" style="fill: rgb(64, 123, 255); transform-origin: 270.391px 203.099px;" id="eli7cgpzmrmcl" class="animable"></path><g id="el5p4sgksi9u"><path d="M274.71,199.84s-5.39.52-8.45.41-2.21,1.73-2.21,3.12.19,3,2.38,3,6.53,0,7.85-.17,2.94-.35,2.48-2.64S276.63,199.68,274.71,199.84Z" style="fill: rgb(255, 255, 255); opacity: 0.6; transform-origin: 270.391px 203.099px;" class="animable"></path></g><g id="elyievccakg6k"><path d="M273.27,178.65s-5.33.91-8.4,1-2.07,1.89-2,3.28.41,3,2.58,2.78,6.52-.45,7.82-.76,2.9-.56,2.28-2.81S275.17,178.34,273.27,178.65Z" style="fill: rgb(255, 255, 255); opacity: 0.6; transform-origin: 269.174px 182.17px;" class="animable"></path></g><g id="el5qp6qahn1ka"><polygon points="354 105 354 114.28 350 115.7 350 105 353.22 105 354 105" style="opacity: 0.2; isolation: isolate; transform-origin: 352px 110.35px;" class="animable"></polygon></g><path d="M332,85.71A20.37,20.37,0,1,0,352.36,65,20.54,20.54,0,0,0,332,85.71Z" style="fill: rgb(64, 123, 255); transform-origin: 352.368px 85.37px;" id="el1p0ykggbxrt" class="animable"></path><g id="elw3jw95z0fz"><path d="M332,85.71A20.37,20.37,0,1,0,352.36,65,20.54,20.54,0,0,0,332,85.71Z" style="fill: rgb(255, 255, 255); opacity: 0.6; transform-origin: 352.368px 85.37px;" class="animable"></path></g><rect x="338" y="82" width="29" height="8" style="fill: rgb(255, 255, 255); transform-origin: 352.5px 86px;" id="elwibeoim9dq" class="animable"></rect></g><g id="freepik--character-2--inject-132" class="animable" style="transform-origin: 143.72px 291.202px;"><polygon points="150.48 420.03 142.37 420.88 140.85 403.39 148.96 402.53 150.48 420.03" style="fill: rgb(185, 121, 100); transform-origin: 145.665px 411.705px;" id="eldbq4hio635p" class="animable"></polygon><polygon points="190.96 419.44 183.1 419.44 182.45 401.23 190.32 401.23 190.96 419.44" style="fill: rgb(185, 121, 100); transform-origin: 186.705px 410.335px;" id="elmz9y9vcxm4" class="animable"></polygon><path d="M182,418.53h9.55a.68.68,0,0,1,.67.54l1.55,7a1.18,1.18,0,0,1-1.15,1.4c-3.09-.05-5.34-.24-9.22-.24-2.39,0-9.6.25-12.9.25s-3.73-3.26-2.38-3.56c6.06-1.32,10.62-3.15,12.56-4.89A1.89,1.89,0,0,1,182,418.53Z" style="fill: rgb(38, 50, 56); transform-origin: 180.597px 423.005px;" id="elesh8ut3kylu" class="animable"></path><path d="M141.51,418.28h9.55a.68.68,0,0,1,.67.54l1.55,7a1.18,1.18,0,0,1-1.15,1.4c-3.09-.05-5.34-.24-9.22-.24-2.39,0-9.6.25-12.9.25s-3.73-3.26-2.38-3.56c6.06-1.32,10.62-3.15,12.56-4.89A1.89,1.89,0,0,1,141.51,418.28Z" style="fill: rgb(38, 50, 56); transform-origin: 140.107px 422.755px;" id="elloh5ph5enu" class="animable"></path><g id="eloqpfudmp0h"><polygon points="148.96 402.53 140.85 403.39 141.64 412.41 149.75 411.56 148.96 402.53" style="opacity: 0.2; isolation: isolate; transform-origin: 145.3px 407.47px;" class="animable"></polygon></g><g id="el0doe8i8x5ksn"><polygon points="190.32 401.24 182.45 401.24 182.79 410.63 190.66 410.63 190.32 401.24" style="opacity: 0.2; isolation: isolate; transform-origin: 186.555px 405.935px;" class="animable"></polygon></g><path d="M193.56,409H179.18s-7.77-47.36-11.4-69c-1.48-8.8-3.18-25.34-4.62-40.89l-.09.21c-3,7.1-5.21,17.11-6.81,28.18a.08.08,0,0,0,0,0c-5,34.46-4.25,79.22-4.25,79.22l-14.12,1.61C129,349.13,141.38,283,145.35,264h41.72c.06,5,.7,55.35,2.19,78.46C190.62,363.77,193.56,409,193.56,409Z" style="fill: rgb(38, 50, 56); transform-origin: 164.153px 336.5px;" id="el8ldbbsf74i7" class="animable"></path><g id="elnsas70nqx08"><path d="M163.16,299.08l-.09.21c-3,7.1-5.21,17.11-6.81,28.18a.08.08,0,0,0,0,0c-.35,1.65-.65,3-.85,4-1.66-29.5,6.46-51,6.46-51Z" style="opacity: 0.2; isolation: isolate; transform-origin: 159.173px 305.97px;" class="animable"></path></g><polygon points="136.26 411.42 153.74 408.82 153.21 403.98 135.02 406.36 136.26 411.42" style="fill: rgb(64, 123, 255); transform-origin: 144.38px 407.7px;" id="elriiz5efz48k" class="animable"></polygon><polygon points="136.26 411.42 153.74 408.82 153.21 403.98 135.02 406.36 136.26 411.42" style="fill: rgb(64, 123, 255); transform-origin: 144.38px 407.7px;" id="el24szqxead0mi" class="animable"></polygon><polygon points="177.45 409.12 194.41 409.12 194.41 404.05 176.81 403.72 177.45 409.12" style="fill: rgb(64, 123, 255); transform-origin: 185.61px 406.42px;" id="ele3opmqi7cyd" class="animable"></polygon><polygon points="177.45 409.12 194.41 409.12 194.41 404.05 176.81 403.72 177.45 409.12" style="fill: rgb(64, 123, 255); transform-origin: 185.61px 406.42px;" id="elod634yjwglh" class="animable"></polygon><polygon points="145 263 187 263 187 268.58 144.47 267.51 145 263" style="fill: rgb(38, 50, 56); transform-origin: 165.735px 265.79px;" id="el3lcftwx0gma" class="animable"></polygon><rect x="172" y="262.3" width="1.5" height="7.69" style="fill: rgb(64, 123, 255); transform-origin: 172.75px 266.145px;" id="elzjil5twebdc" class="animable"></rect><rect x="150.75" y="262.3" width="1.5" height="7.69" style="fill: rgb(64, 123, 255); transform-origin: 151.5px 266.145px;" id="el2prpazcxymi" class="animable"></rect><rect x="156.37" y="263.49" width="7.77" height="4.85" style="fill: rgb(255, 255, 255); transform-origin: 160.255px 265.915px;" id="el0kg8vmo0l11" class="animable"></rect><path d="M107.26,283.16l0,.06-3.07,13.57L82.15,394l-8.92,39.41c-.12.31-.3,1.19-2.13,1.19h-.27a2.43,2.43,0,0,1-1.81-.8,1.84,1.84,0,0,1-.26-1.31l9.18-39.63,22.47-96.31L104,281.1V281c0-.29.27-1.76,1.67-1.76a4,4,0,0,1,1.07.16,1,1,0,0,1,.67.53A5.21,5.21,0,0,1,107.26,283.16Z" style="fill: rgb(38, 50, 56); transform-origin: 88.1646px 356.92px;" id="eljr0g882uuc" class="animable"></path><path d="M82.15,394l-8.92,39.41c-.12.31-.3,1.19-2.13,1.19h-.27a2.43,2.43,0,0,1-1.81-.8,1.84,1.84,0,0,1-.26-1.31L78,392.81A8,8,0,0,0,82.15,394Z" style="fill: rgb(64, 123, 255); transform-origin: 75.4409px 413.705px;" id="ela6vnttbjdh7" class="animable"></path><path d="M107.26,283.16l0,.06L104,297.43c-1.36,0-2.33.36-3.61-.93L104,281.1V281c0-.29.27-1.76,1.67-1.76a4,4,0,0,1,1.07.16,1,1,0,0,1,.67.53A5.21,5.21,0,0,1,107.26,283.16Z" style="fill: rgb(64, 123, 255); transform-origin: 103.994px 288.358px;" id="elfm9kevvrgub" class="animable"></path><g id="elh36rwu8q1ca"><path d="M107.26,283.16l0,.06L104,297.43c-1.36,0-2.33.36-3.61-.93L104,281.1V281c0-.29.27-1.76,1.67-1.76a4,4,0,0,1,1.07.16,1,1,0,0,1,.67.53A5.21,5.21,0,0,1,107.26,283.16Z" style="fill: rgb(255, 255, 255); opacity: 0.6; transform-origin: 103.994px 288.358px;" class="animable"></path></g><path d="M208.52,291.89a9.67,9.67,0,0,0-13.63.56c-2.27,2.08-5.11,5.79-7.06,12.17-3.71,12.13-3.13,37.76,19,34.69C222.92,337.09,221.85,301.32,208.52,291.89Zm-.7,3.72,0,0a8.6,8.6,0,0,1,1.94,5.78c.11,8.6-12.57,10-15.1,4.09-1.83-4.31-.71-7.27,1.13-9.24.19-.2.38-.38.57-.56C198.67,293.63,205.46,292.91,207.82,295.61Z" style="fill: rgb(64, 123, 255); transform-origin: 202.405px 314.456px;" id="elt869rgdmy2" class="animable"></path><g id="elqg8hx2dz68l"><path d="M213.12,311.62c-.08-.2-1.37-9.24-3.33-4.74s-6.91,4.12-12.17,4-.62,13.37-4.06,2,2.19-16.55,2.19-16.55l.07-.07c-1.84,2-3,4.93-1.13,9.24,2.53,5.94,15.21,4.51,15.1-4.09a8.6,8.6,0,0,0-1.94-5.78C213.7,300.88,213.64,312.8,213.12,311.62Z" style="opacity: 0.2; isolation: isolate; transform-origin: 202.893px 306.535px;" class="animable"></path></g><path d="M107.65,270.72s-4.65,2.39-5.82,4.71a5.5,5.5,0,0,0,0,4.6,1.83,1.83,0,0,0,.42,2.47c1.33,1.27-1.31,5.11.1,6.55s.23,0,.23,0,1.26,1.15,3.09-2.8.46,1.84.46,1.84a1.82,1.82,0,0,0,2.2,1.16c1.84-.25-.83-2.33.75-4.67s5.07-2.41,6.54-6.87Z" style="fill: rgb(185, 121, 100); transform-origin: 108.473px 280.205px;" id="ela6a31r04oaw" class="animable"></path><path d="M208.52,291.89a9.1,9.1,0,0,1-.67,3.74c-1.55,3.57-5.38,4-7.39,4-1.78,0-3.15-2-4-3.9l0-.07a20.41,20.41,0,0,1-1.14-3.08,3,3,0,0,1-.36-.17c-3.33-1.76.92-6.55,2.87-8.5.52-.52.88-.84.88-.84l8.28,1c.1.29.2.58.29.86A23,23,0,0,1,208.52,291.89Z" style="fill: rgb(185, 121, 100); transform-origin: 201.125px 291.35px;" id="eljrl2fsjm9d" class="animable"></path><path d="M153.8,213.05l-.06.25s-4,14.27-7.54,24.75c-3.33,9.82-4,11.66-9.13,17.66-1,1.15-2.11,2.45-3.46,4-8.36,9.58-17.14,18.76-17.14,18.76l-10.34-9.07s17.69-17.63,21-20.86S135.07,231,135.07,231s7.32-29.92,11.84-38a.08.08,0,0,1,0,0,2.69,2.69,0,0,1,.16-.29,1,1,0,0,0,0,.17,3,3,0,0,0,1.3.2h0a37.69,37.69,0,0,1,7.87,1.12S157.82,197.09,153.8,213.05Z" style="fill: rgb(64, 123, 255); transform-origin: 131.338px 235.59px;" id="ely0r5hziw5wp" class="animable"></path><path d="M153.8,213.05l-.06.25s-4,14.27-7.54,24.75c-3.33,9.82-4,11.66-9.13,17.66a58,58,0,0,0,5-22c.17-12.29,2.09-33.65,4.83-40.79a.08.08,0,0,1,0,0,2.69,2.69,0,0,1,.16-.29v0a7.61,7.61,0,0,1,1.3,0C149.94,195,152.07,203.43,153.8,213.05Z" style="fill: rgb(64, 123, 255); transform-origin: 145.435px 224.156px;" id="elmuoiplrr34" class="animable"></path><g id="eljl16xothri"><path d="M153.8,213.05l-.06.25s-4,14.27-7.54,24.75c-3.33,9.82-4,11.66-9.13,17.66a58,58,0,0,0,5-22c.17-12.29,2.09-33.65,4.83-40.79a.08.08,0,0,1,0,0,2.69,2.69,0,0,1,.16-.29v0a7.61,7.61,0,0,1,1.3,0C149.94,195,152.07,203.43,153.8,213.05Z" style="opacity: 0.2; isolation: isolate; transform-origin: 145.435px 224.156px;" class="animable"></path></g><g id="freepik--group--inject-132" class="animable" style="transform-origin: 167.94px 231.047px;"><path d="M194,193.19l-.31,1.81c-.09.55-.2,1.22-.32,2-.22,1.36-.49,3.05-.79,5-.27,1.79-.57,3.81-.89,6,0,.3-.09.6-.13.9s-.12.89-.19,1.35c-.21,1.52-.42,3.1-.64,4.75l-.26,2c-.21,1.62-.42,3.29-.63,5,0,.32-.07.64-.11,1,0,0,0,.05,0,.07-.2,1.63-.39,3.29-.57,5s-.38,3.51-.55,5.28c0,.24-.05.48-.07.72l-.18,2c-.15,1.67-.29,3.34-.42,5,0,.44-.07.87-.1,1.3-.09,1.32-.12,2.92-.1,4.7s.09,3.9.18,6c0,.66.07,1.33.11,2,.09,1.67.2,3.36.3,5,.14,2.13.28,4.17.4,6,.13,2,.24,3.71.29,5H141.88s.26-1.93.6-5c.19-1.69.4-3.74.61-6,.15-1.58.29-3.26.42-5,.05-.66.09-1.33.14-2,.13-2,.24-4,.32-6s.12-4.05.12-6c0-.63,0-1.25,0-1.86,0-1,0-2.08,0-3.14,0-.66,0-1.33,0-2,0-2,0-4,0-6s.06-4,.13-6c0-1,.06-2.06.1-3.09,0-.65.05-1.28.08-1.91s.06-1.34.09-2c.11-2.43.24-4.76.41-7,.16-2.06.35-4.05.59-6,.21-1.69.46-3.35.75-5,.13-.67.25-1.34.39-2s.35-1.6.54-2.4C147.1,192.6,174.06,188.68,194,193.19Z" style="fill: rgb(64, 123, 255); transform-origin: 167.94px 231.047px;" id="el4nqkzthcscl" class="animable"></path><g id="elsc068worma"><path d="M191.32,210.25c-.53,3.87-1.1,8.18-1.64,12.72,0,0,0,.05,0,.07-.4,3.34-.78,6.78-1.12,10.24l-.18,1.51c-5.94-10.33-2.59-29.09-2.59-29.09Z" style="opacity: 0.2; isolation: isolate; transform-origin: 188.084px 220.245px;" class="animable"></path></g><g id="elwsinzy3xgma"><g style="opacity: 0.2; isolation: isolate; transform-origin: 168.06px 230.5px;" class="animable"><path d="M188.67,266H142.48c.19-1.69.4-3.74.61-6h45.18C188.41,262.13,188.55,264.17,188.67,266Z" id="elxj6zr1m485h" class="animable" style="transform-origin: 165.575px 263px;"></path><path d="M188,255H143.51c.05-.66.09-1.33.14-2h44.21C187.9,253.66,187.93,254.33,188,255Z" id="elarxybrjtlvh" class="animable" style="transform-origin: 165.755px 254px;"></path><path d="M187.78,242.3c-.09,1.32-.12,2.92-.1,4.7H144c.08-2,.12-4.05.12-6h43.79C187.84,241.44,187.81,241.87,187.78,242.3Z" id="elo726nytywm" class="animable" style="transform-origin: 165.955px 244px;"></path><path d="M188.48,234l-.18,2H144c0-.66,0-1.33,0-2Z" id="el98hsjiiushi" class="animable" style="transform-origin: 166.24px 235px;"></path><path d="M189.79,222c0,.32-.07.64-.11,1,0,0,0,.05,0,.07-.2,1.63-.39,3.29-.57,5H144q0-3,.13-6Z" id="elinppy28wwk" class="animable" style="transform-origin: 166.895px 225.035px;"></path><path d="M190.68,215l-.26,2H144.33c0-.68.06-1.34.09-2Z" id="el5ijfsdjbao2" class="animable" style="transform-origin: 167.505px 216px;"></path><path d="M192.53,202c-.27,1.79-.57,3.81-.89,6H144.83c.16-2.06.35-4.05.59-6Z" id="elk97nju72c8" class="animable" style="transform-origin: 168.68px 205px;"></path><path d="M193.64,195c-.09.55-.2,1.22-.32,2H146.17c.13-.67.25-1.34.39-2Z" id="elnckmaw2pju" class="animable" style="transform-origin: 169.905px 196px;"></path></g></g></g><path d="M211,235.12c-2.38-8.23-10.9-30.75-14.81-40.55-.44-1.09-2.2-1.39-2.2-1.39-10.23,2.21-9.27,19.9-9.27,19.9,3.55,2,12.67,26,12.67,26s4.92,11,4,15.54-5.26,29.15-5.26,29.15l13.67,1.49s1.93-12.55,3.29-25.19S214.47,247,211,235.12Z" style="fill: rgb(64, 123, 255); transform-origin: 199.319px 239.22px;" id="elbgl6kmnz3s" class="animable"></path><path d="M177.8,191.17c-2.8,7.15-11.12,6.8-11.12,6.8s-7.87.21-6.76-6.55c3.27-.77,4.83-2.38,5.44-4.37a2.33,2.33,0,0,0,.07-.25,9.91,9.91,0,0,0,.08-4c-.1-.72-.26-1.45-.43-2.17l2-1.73,1.22-1,7.74-6.59a56.89,56.89,0,0,0-1,8.74c0,.3,0,.59,0,.88a27.89,27.89,0,0,0,.33,5A9,9,0,0,0,177.8,191.17Z" style="fill: rgb(185, 121, 100); transform-origin: 168.806px 184.641px;" id="elg8qbtlogbfw" class="animable"></path><g id="el88nr1zd3a0d"><path d="M176.07,171.31a56.89,56.89,0,0,0-1,8.74c0,.3,0,.59,0,.88-1.86,4.28-6.48,5.55-9.65,6.12a2.33,2.33,0,0,0,.07-.25,9.91,9.91,0,0,0,.08-4c-.1-.72-.26-1.45-.43-2.17l2-1.73,1.22-1Z" style="opacity: 0.2; isolation: isolate; transform-origin: 170.605px 179.18px;" class="animable"></path></g><path d="M155.47,154.61s-2.17,10.74,3.38,15.18,6.51-15.71,6.51-15.71Z" style="fill: rgb(224, 224, 224); transform-origin: 160.206px 162.255px;" id="elyqhnmj71ln" class="animable"></path><path d="M176.42,177.12a12.08,12.08,0,0,1-1.31,2.07,9.83,9.83,0,0,1-11.46,3.26,10.93,10.93,0,0,1-6-5.38c-.17-.34-.33-.7-.47-1.06a21.42,21.42,0,0,1-.82-2.73c-1.65-6.79-1.14-16.13,5.17-19.63a10.66,10.66,0,0,1,15.87,8.8C177.82,169,178.35,173.29,176.42,177.12Z" style="fill: rgb(185, 121, 100); transform-origin: 166.678px 167.706px;" id="elfxr80u3ce6t" class="animable"></path><path d="M165.94,166c.12.62-.19,1.18-.61,1.23s-.81-.43-.89-1.05.2-1.18.61-1.23S165.85,165.4,165.94,166Z" style="fill: rgb(38, 50, 56); transform-origin: 165.196px 166.09px;" id="el0draewynpvin" class="animable"></path><path d="M158.82,166.91c.12.62-.2,1.18-.61,1.22s-.8-.42-.88-1,.2-1.18.61-1.22S158.75,166.31,158.82,166.91Z" style="fill: rgb(38, 50, 56); transform-origin: 158.081px 167.02px;" id="eli1apabgw9eg" class="animable"></path><path d="M161.12,166.94a22.89,22.89,0,0,1-2.35,5.75,3.68,3.68,0,0,0,3.09.2Z" style="fill: rgb(162, 78, 63); transform-origin: 160.315px 170.039px;" id="eld2drjm1ed08" class="animable"></path><path d="M167.08,161.8a.39.39,0,0,1-.38,0,3,3,0,0,0-2.69-.16.38.38,0,0,1-.5-.15.36.36,0,0,1,.15-.5h0a3.69,3.69,0,0,1,3.39.16.38.38,0,0,1,.16.5h0Z" style="fill: rgb(38, 50, 56); transform-origin: 165.355px 161.251px;" id="el5mrqdwoec2v" class="animable"></path><path d="M166.55,174.2a.38.38,0,0,1-.32.21,3,3,0,0,0-2.39,1.23.37.37,0,0,1-.51.12.36.36,0,0,1-.13-.5h0a3.69,3.69,0,0,1,3-1.58.36.36,0,0,1,.39.34h0A.39.39,0,0,1,166.55,174.2Z" style="fill: rgb(38, 50, 56); transform-origin: 164.869px 174.747px;" id="elpeaqem47ss" class="animable"></path><path d="M155.57,162.07a.35.35,0,0,1-.2-.1.37.37,0,0,1,.11-.51h0a3.72,3.72,0,0,1,3.38-.37.38.38,0,0,1,.19.49h0a.38.38,0,0,1-.49.19h0a3,3,0,0,0-2.68.33A.37.37,0,0,1,155.57,162.07Z" style="fill: rgb(38, 50, 56); transform-origin: 157.195px 161.483px;" id="eldy58ee8n4u" class="animable"></path><path d="M170.56,153.5l-.17,3.45a2.56,2.56,0,0,1,1.52,3.12c-.89,3,1.07,7.31,3.41,8.92,0,0,0-1.25,1.05-1s1.27,6.73-.56,10c0,0,2.9-3,4.15-10,1.16-6.42,1-11.69-.5-14Z" style="fill: rgb(224, 224, 224); transform-origin: 175.556px 165.745px;" id="elkjxynf5xjhg" class="animable"></path><path d="M168.81,165.85a3.59,3.59,0,0,1-3.51,3.6h-.1a1.83,1.83,0,0,1-.33,0,3.21,3.21,0,0,1-.88-.19h0a3,3,0,0,1-.88-.47l0,0a3.75,3.75,0,0,1-1.48-3,3.71,3.71,0,0,1,3.59-3.73h0a3.64,3.64,0,0,1,1,.26,3.38,3.38,0,0,1,.83.41h0a2.18,2.18,0,0,1,.34.26h0A3.65,3.65,0,0,1,168.81,165.85Z" style="fill: rgb(38, 50, 56); transform-origin: 165.22px 165.759px;" id="eluy2kpdwpq9m" class="animable"></path><path d="M160.81,166.85a3.59,3.59,0,0,1-3.51,3.6h-.1a1.83,1.83,0,0,1-.33,0,3.21,3.21,0,0,1-.88-.19,3.12,3.12,0,0,1-.9-.48,3.76,3.76,0,0,1-1.51-3,3.71,3.71,0,0,1,3.59-3.73h.07a3.35,3.35,0,0,1,.94.25h0a3.9,3.9,0,0,1,.79.4,2.42,2.42,0,0,1,.36.27A3.65,3.65,0,0,1,160.81,166.85Z" style="fill: rgb(38, 50, 56); transform-origin: 157.195px 166.754px;" id="elltpf975q66c" class="animable"></path><path d="M160.37,166.37c.19,0,17.15-1.71,17.15-1.71l-.4.7-16.8,1.58Z" style="fill: rgb(38, 50, 56); transform-origin: 168.92px 165.8px;" id="elbkclenc7kgu" class="animable"></path><path d="M182.26,168.41a7.36,7.36,0,0,1-3.76,4.23c-2.34,1.12-4-.87-3.69-3.32.27-2.17,1.78-5.44,4.32-5.51S183,166.13,182.26,168.41Z" style="fill: rgb(185, 121, 100); transform-origin: 178.618px 168.384px;" id="el5rkle05zozh" class="animable"></path><g id="elfsavifwwvb6"><path d="M166.18,162.26,164,169.19l0,.05a3,3,0,0,1-.88-.47l0,0,0-.1,2.08-6.64h0A3.64,3.64,0,0,1,166.18,162.26Z" style="fill: rgb(255, 255, 255); opacity: 0.2; transform-origin: 164.65px 165.635px;" class="animable"></path></g><g id="elgoz6wiu2z9"><path d="M167.38,163l-2.08,6.5h-.1a1.83,1.83,0,0,1-.33,0l2.16-6.76a2.18,2.18,0,0,1,.34.26Z" style="fill: rgb(255, 255, 255); opacity: 0.2; transform-origin: 166.125px 166.124px;" class="animable"></path></g><g id="el2kuej2e3tus"><path d="M158.22,163.27l-2.23,7a3.12,3.12,0,0,1-.9-.48l2.15-6.76a3.35,3.35,0,0,1,.94.25Z" style="fill: rgb(255, 255, 255); opacity: 0.2; transform-origin: 156.655px 166.65px;" class="animable"></path></g><g id="elgqh89x7juwk"><path d="M159.37,164l-2.07,6.48h-.1a1.83,1.83,0,0,1-.33,0l2.14-6.71A2.25,2.25,0,0,1,159.37,164Z" style="fill: rgb(255, 255, 255); opacity: 0.2; transform-origin: 158.12px 167.129px;" class="animable"></path></g><path d="M156.13,156.69l-.66-2.08a1,1,0,0,1-.91-1.42c.44-1.31,1.25-.92,1.25-.92a1.45,1.45,0,0,1,.32-2.14,1.68,1.68,0,0,1,2.37,0,1.56,1.56,0,0,1,1.31-1.75,1.4,1.4,0,0,1,1.77.93s.41-1.75,1.89-1.43,1.4,1.43,1.4,1.43a2.5,2.5,0,0,1,2.07-1.47,2.47,2.47,0,0,1,2,1.47,2.39,2.39,0,0,1,2.64-1.47c2,.29,1.63,1.91,1.63,1.91s.66-1.19,2.36-.5,1.2,2,1.2,2a1.7,1.7,0,0,1,2.19-.06c1.19.87.61,2.89.61,2.89l-1.75,3.48-7.41-.61a6.74,6.74,0,0,0-1.58-.82c-1.5-.69,4.21-2.95.11-3.63a11.25,11.25,0,0,0-9.84,3.08C156.94,157.75,156.13,156.69,156.13,156.69Z" style="fill: rgb(224, 224, 224); transform-origin: 167.089px 152.681px;" id="elt7p0tqm7dx" class="animable"></path><path d="M197.88,215.47s-.91-3.58-2-3.57c-1.67,0-9.23,1.83-9.78,3.14s2.24,8.83,4.34,9.12,9.11-1.75,8.72-3.22Z" style="fill: rgb(64, 123, 255); transform-origin: 192.603px 218.044px;" id="el47vf4j4n1pm" class="animable"></path><g id="elqd5e2xg4uih"><path d="M197.88,215.47s-.91-3.58-2-3.57c-1.67,0-9.23,1.83-9.78,3.14s2.24,8.83,4.34,9.12,9.11-1.75,8.72-3.22Z" style="fill: rgb(255, 255, 255); opacity: 0.7; isolation: isolate; transform-origin: 192.603px 218.044px;" class="animable"></path></g><path d="M159.92,191.42s-.57,6.55,6.76,6.55,11.12-6.8,11.12-6.8l2.11.12a13.24,13.24,0,0,1-12.74,8.29c-9.92,0-9-8.09-9-8.09Z" style="fill: rgb(64, 123, 255); transform-origin: 169.029px 195.379px;" id="eluiitfv3zkz" class="animable"></path><g id="elp7mdgj5sc8"><path d="M159.92,191.42s-.57,6.55,6.76,6.55,11.12-6.8,11.12-6.8l2.11.12a13.24,13.24,0,0,1-12.74,8.29c-9.92,0-9-8.09-9-8.09Z" style="fill: rgb(255, 255, 255); opacity: 0.6; transform-origin: 169.029px 195.379px;" class="animable"></path></g></g><defs>     <filter id="active" height="200%">         <feMorphology in="SourceAlpha" result="DILATED" operator="dilate" radius="2"></feMorphology>                <feFlood flood-color="#32DFEC" flood-opacity="1" result="PINK"></feFlood>        <feComposite in="PINK" in2="DILATED" operator="in" result="OUTLINE"></feComposite>        <feMerge>            <feMergeNode in="OUTLINE"></feMergeNode>            <feMergeNode in="SourceGraphic"></feMergeNode>        </feMerge>    </filter>    <filter id="hover" height="200%">        <feMorphology in="SourceAlpha" result="DILATED" operator="dilate" radius="2"></feMorphology>                <feFlood flood-color="#ff0000" flood-opacity="0.5" result="PINK"></feFlood>        <feComposite in="PINK" in2="DILATED" operator="in" result="OUTLINE"></feComposite>        <feMerge>            <feMergeNode in="OUTLINE"></feMergeNode>            <feMergeNode in="SourceGraphic"></feMergeNode>        </feMerge>            <feColorMatrix type="matrix" values="0   0   0   0   0                0   1   0   0   0                0   0   0   0   0                0   0   0   1   0 "></feColorMatrix>    </filter></defs></svg>